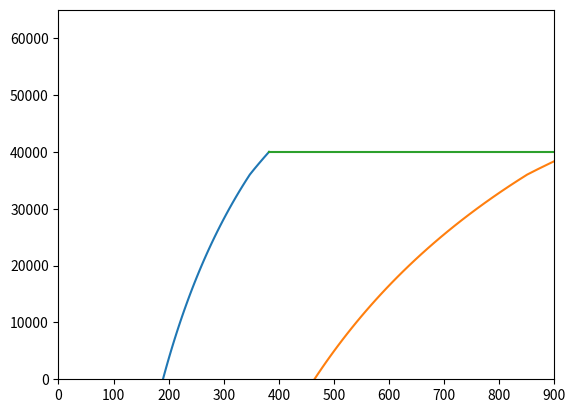

The script that saved this image:
# Flight Envelope

import numpy as np
import matplotlib.pyplot as plt
from dataclasses import dataclass, field
from typing import Tuple

G = 32.174          # ft/s^2, gravitational acceleration
FT_PER_NMI = 6076.1 # ft per nautical mile

def atmosphere(h: float) -> Tuple[float, float]:
    """
    Standard atmosphere up to 65,000 ft (troposphere + lower stratosphere).

    Parameters
    ----------
    h : float
        Altitude in feet.

    Returns
    -------
    rho : float
        Air density [slug/ft^3]
    a   : float
        Speed of sound [ft/s]
    """
    # Sea-level standard values
    T0   = 518.67   # Rankine
    P0   = 2116.22  # lbf/ft^2
    rho0 = 0.002377 # slug/ft^3

    if h <= 36089:                          # Troposphere
        T   = T0 - 0.003566 * h            # Rankine
        rat = T / T0
        P   = P0 * rat ** 5.2561
        rho = rho0 * rat ** 4.2561
    else:                                   # Stratosphere (isothermal)
        T   = 389.97                        # Rankine (constant)
        P   = 472.68 * np.exp(-4.8063e-5 * (h - 36089))
        rho = P / (1716.49 * T)

    a = np.sqrt(1.4 * 1716.49 * T)         # ft/s
    return rho, a


@dataclass
class AircraftParams:
    """All fixed design parameters for the sizing analysis."""

    # --- Geometry ---
    S_ref: float = 600.0        # Wing reference area [ft^2]
    AR:    float = 2.08815          # Aspect ratio [-]  (F/A-18C ~= 3.5)
    e:     float = 0.80         # Oswald efficiency factor [-]
    tc:    float = 0.09         # Thickness-to-chord ratio at root [-]
    taper: float = 0.30         # Wing taper ratio lambda [-]
    sweep: float = 40.0         # Quarter-chord sweep [deg]

    # --- Aerodynamics ---
    CD0:   float = 0.01070       # Zero-lift drag coefficient [-]
    # k is derived from AR and e below

    # --- Propulsion (single engine) ---
    T_sl_max:  float = 43000  # Max sea-level static thrust per engine [lbf]
    
    n_engines: int   = 1
    ct_cruise: float = 0.866     # TSFC at cruise [1/hr]
    ct_loiter: float = 0.80     # TSFC at loiter [1/hr]
    ct_sl:     float = 0.40     # TSFC at sea-level idle (taxi) [1/hr]
    idle_frac: float = 0.05     # Idle thrust as fraction of max T/W

    # Thrust lapse with altitude: T = T_sl * (rho/rho0)^n
    thrust_lapse_exp: float = 0.7

    # Thrust scales with W0 to hold T/W constant (the engine grows with the aircraft).
    # T/W_target is derived from the PDR value: T_sl_max * n_engines / W_dg_PDR.
    # We store the PDR design weight as the reference point.
    W_dg_PDR:   float = 43200.0   # lbf  — PDR gross weight, used to fix T/W ratio
    TW_target:  float = field(init=False)  # derived in __post_init__

    # --- Weights (fixed) ---
    W_payload_a2a:    float = 5020   # Payload for air-to-air loadout [lbf]
    W_payload_strike: float = 6932   # Payload for ground strike loadout [lbf]

    # -----------------------------------------------------------------------
    # --- Component weight parameters (Raymer Ch. 15 + VSP geometry) ---
    # -----------------------------------------------------------------------

    # --- Raymer K-factors ---
    K_cb:  float = 1.0      # main landing gear crossbeam value
    K_d:   float = 2.75     # duct constant
    K_dw:  float = 0.768    # for delta wing
    K_dwf: float = 0.774    # for delta wing fuselage
    K_mc:  float = 1.45     # electronics mission completion
    K_rht: float = 1.047    # for rolling tail (2 surfaces move independently)
    K_tpg: float = 1.0      # tripod gear
    K_vg:  float = 1.62     # variable geometry air induction
    K_vs:  float = 1.0      # variable sweep wing
    K_vsh: float = 1.0      # variable sweep wing hydraulics

    # --- Lengths / areas (VSP geometry) ---
    L_d:   float = 5.809    # ft  duct length
    L_ec:  float = 10.503   # ft  engine front to cockpit
    L_sh:  float = 220/12   # ft  shroud length
    L_t:   float = 8.72490  # ft  tail length
    L_m:   float = 60.0     # in  main gear length
    L_n:   float = 60 + (2.704*12)  # in  nose gear length
    S_fw:  float = 400.0    # ft^2 firewall surface area
    S_vt:  float = 100.0    # ft^2 vertical tail area
    S_r:   float = 100.0    # ft^2 rudder area
    S_csw: float = 200.0    # ft^2 wing control surface area
    H_tH_v: float = 0.0     # no horizontal tail

    # --- Fuselage geometry ---
    L_fus: float = 40.28139 # ft  fuselage structural length
    D_fus: float = 5.4      # ft  fuselage depth
    W_fus: float = 13.232   # ft  fuselage structural width
    D_e:   float = 43/12    # ft  engine inlet diameter
    V_pr:  float = 120.0    # ft^3 pressurised section volume

    # --- Tail geometry ---
    AR_vt:    float = 1.00176
    tc_vt:    float = 0.100
    taper_vt: float = 0.25   # c_tip_vt / c_root_vt = 2.29229 / 9.16916
    sweep_vt: float = 45.0   # deg, 25%-chord sweep

    # --- Fuel / tanks ---
    V_i:  float = 120 * 7.48052  # gal  integral tank volume
    N_t:  float = 1.0             # number of fuel tanks
    SFC:  float = 0.886           # lb/lb/hr (used only in fuel system weight eq.)

    # --- Propulsion / engine ---
    W_en:  float = 6422.0   # lb  uninstalled engine weight (per engine)

    # --- Systems ---
    N_c:   float = 1.0      # number of crew
    N_ci:  float = 1.0      # crew config factor (1.0 = single pilot)
    N_s:   float = 1.0      # number of flight control systems
    N_u:   float = 10.0     # number of hydraulic utility functions
    N_nw:  float = 2.0      # number of nose wheels
    N_gear: float = 3.0     # total number of landing gear legs
    R_kva: float = 160.0    # kVA  electrical system rating
    W_uav: float = 2500.0   # lb   uninstalled avionics weight

    # --- Fudge factors (composite construction) ---
    wing_fudge:     float = 0.85
    tail_fudge:     float = 0.83
    fuselage_fudge: float = 0.90
    AIS_fudge:      float = 0.85

    # --- Nz / loads ---
    Nz: float = 10.5        # ultimate load factor (1.5 * 7g limit load)
    limloadf: float = 7.0   # limit load factor [g]

    # --- Mission profile ---
    # Climb
    h_cruise:     float = 40000.0   # Cruise altitude [ft]
    h_climb_step: float = 1000.0    # Altitude step size for climb integration [ft]

    # Cruise
    M_cruise:     float = 0.85      # Cruise Mach number [-]
    R_cruise:     float = 700*2    # Cruise range [nmi]
    n_cruise_seg: int   = 20        # Number of cruise segments

    # Combat / loiter
    E_loiter:     float = 0.333      # Loiter endurance [hr]

    # --- PDR reference weight — used to fix T/W through the sizing loop ---
    W_dg_PDR: float = 43200.0   # lbf, PDR gross weight estimate

    # --- Derived properties (computed in __post_init__) ---
    k:         float = field(init=False)
    TW_target: float = field(init=False)

    def __post_init__(self):
        self.k         = 1.0 / (np.pi * self.AR * self.e)
        # Lock in the T/W ratio from the PDR so the engine scales with the aircraft
        self.TW_target = (self.T_sl_max * self.n_engines) / self.W_dg_PDR

    def T_sl_for_W0(self, W0: float) -> float:
        """Sea-level static thrust scaled to maintain PDR T/W ratio [lbf]."""
        return self.TW_target * W0


# ---------------------------------------------------------------------------
# 3.  AERODYNAMIC HELPERS
# ---------------------------------------------------------------------------

def CL_from_weight(W: float, rho: float, V: float, p: AircraftParams) -> float:
    """Lift coefficient required to support weight W at speed V, density rho."""
    q = 0.5 * rho * V**2
    return W / (q * p.S_ref)


def CD_from_CL(CL: float, p: AircraftParams) -> float:
    """Quadratic drag polar."""
    return p.CD0 + p.k * CL**2


def LD(CL: float, p: AircraftParams) -> float:
    """Lift-to-drag ratio."""
    return CL / CD_from_CL(CL, p)


def LD_max(p: AircraftParams) -> float:
    """Maximum lift-to-drag ratio for the quadratic polar."""
    return 1.0 / (2.0 * np.sqrt(p.CD0 * p.k))


# ---------------------------------------------------------------------------
# 4.  THRUST LAPSE MODEL
# ---------------------------------------------------------------------------

def thrust_available(h: float, p: AircraftParams, W0: float = None) -> float:
    """
    Available max continuous thrust at altitude h [lbf].
    Uses simplified density-ratio lapse: T = T_sl * (rho/rho0)^n

    If W0 is supplied, sea-level thrust is scaled to maintain the PDR T/W
    ratio across sizing iterations (i.e. the engine grows with the aircraft).
    If W0 is None, uses the fixed T_sl_max * n_engines from params.
    """
    rho,  _ = atmosphere(h)
    rho0, _ = atmosphere(0.0)
    T_sl = p.T_sl_for_W0(W0) if W0 is not None else p.T_max_total
    return T_sl * (rho / rho0) ** p.thrust_lapse_exp

ceiling = 40000
alt = range(0, ceiling+1, 1000)

rho_arr = []
a_arr = []

for h in alt:
    rho, a = atmosphere(h)
    rho_arr.append(rho)
    a_arr.append(a)
    
rho_arr = np.array(rho_arr)
a_arr = np.array(a_arr)

C_L_max_clean = 2.03
W_strike = 52027 # lbf
turn_load_factor = 6 # g, in sustained turn
clean_stall_arr = ((2*W_strike)/(rho_arr*AircraftParams.S_ref*C_L_max_clean))**0.5
turn_stall_arr = ((turn_load_factor*2*W_strike)/(rho_arr*AircraftParams.S_ref*C_L_max_clean))**0.5

# ceiling line
ceil_x = np.linspace(clean_stall_arr[-1], 1000, 1000)
ceil_y = np.full_like(ceil_x, alt[-1])

print("ceiling", ceil_y)

# print("stall_arr", stall_arr)
plt.figure(1)
plt.plot(clean_stall_arr, alt)
plt.plot(turn_stall_arr, alt)
#plt.axhline(y=ceiling)
plt.plot(ceil_x, ceil_y)
plt.xlim(0, 900)
plt.ylim(0, 65000)
plt.show()
